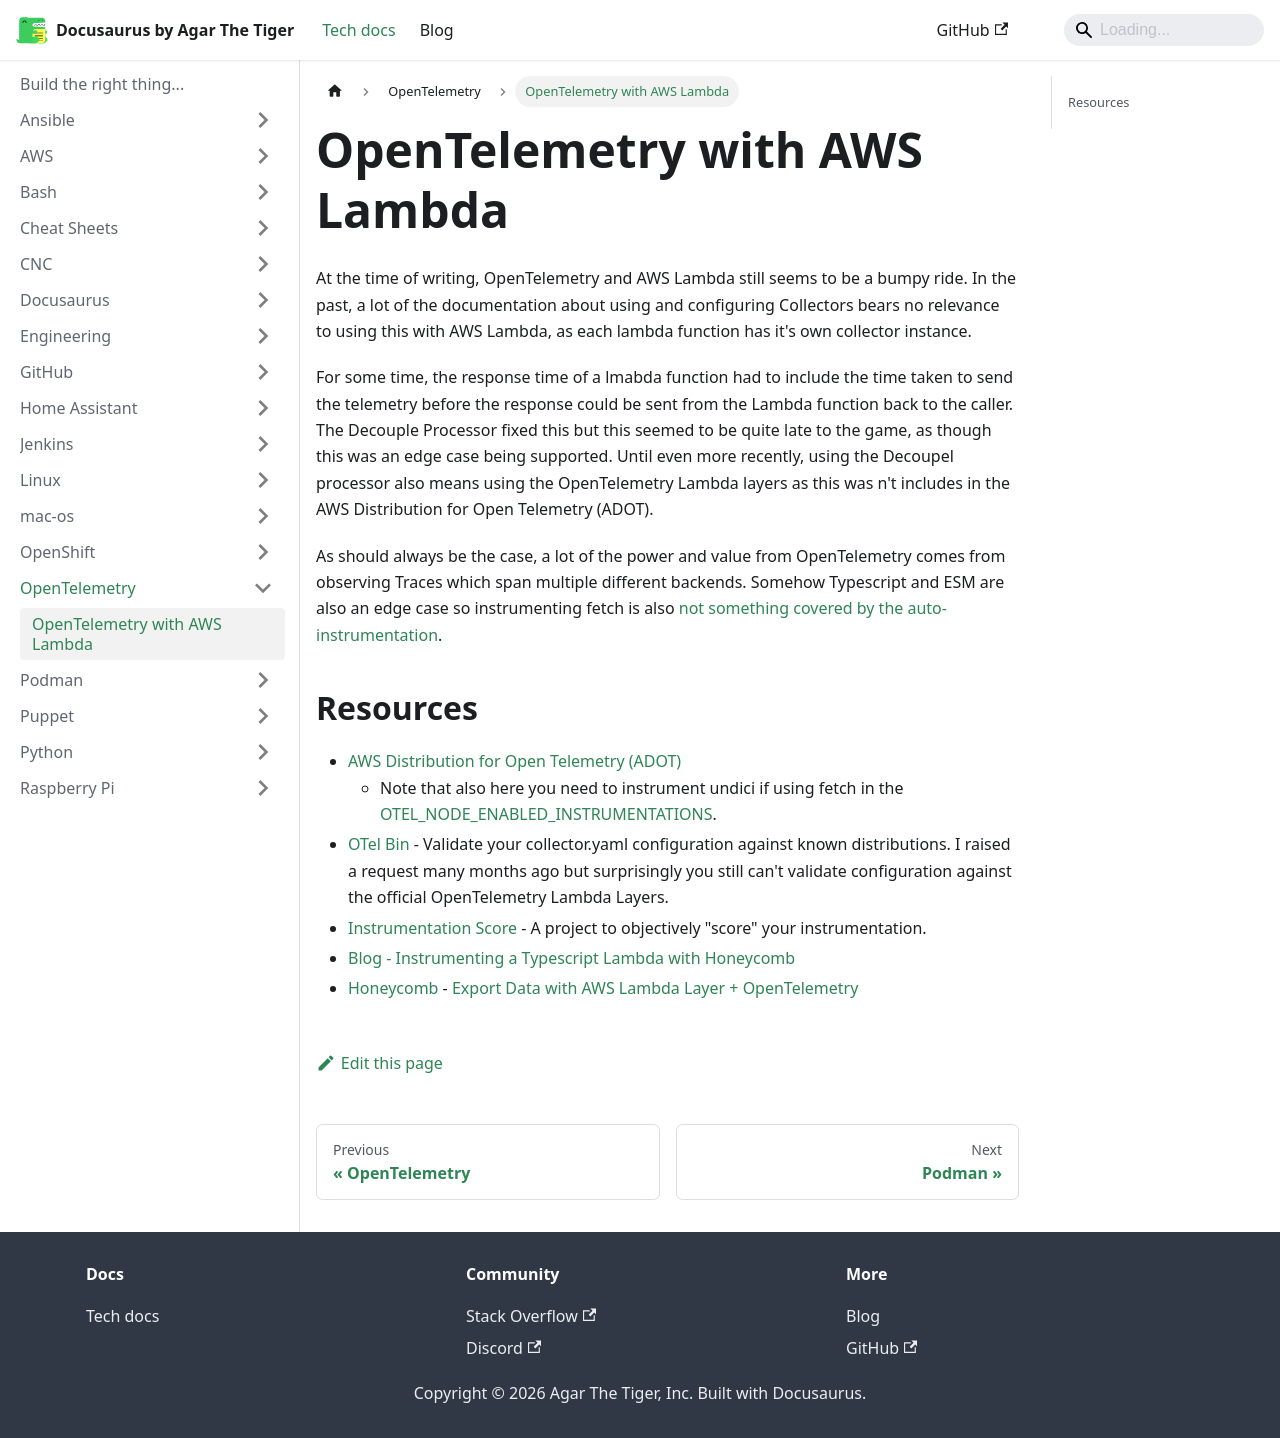

repository: agarthetiger/docusaurus · page: docs/opentelemetry/otel-and-aws-lambda/index.html · generator: docusaurus

# OpenTelemetry with AWS Lambda

At the time of writing, OpenTelemetry and AWS Lambda still seems to be a bumpy ride. In the past, a lot of the documentation about using and configuring Collectors bears no relevance to using this with AWS Lambda, as each lambda function has it's own collector instance. 

For some time, the response time of a lmabda function had to include the time taken to send the telemetry before the response could be sent from the Lambda function back to the caller. The Decouple Processor fixed this but this seemed to be quite late to the game, as though this was an edge case being supported. Until even more recently, using the Decoupel processor also means using the OpenTelemetry Lambda layers as this was n't includes in the AWS Distribution for Open Telemetry (ADOT). 

As should always be the case, a lot of the power and value from OpenTelemetry comes from observing Traces which span multiple different backends. Somehow Typescript and ESM are also an edge case so instrumenting fetch is also [not something covered by the auto-instrumentation](https://github.com/open-telemetry/opentelemetry-lambda/issues/1557#issuecomment-2466435496).

## Resources

* [AWS Distribution for Open Telemetry (ADOT)](https://aws-otel.github.io/)
  * Note that also here you need to instrument undici if using fetch in the [OTEL_NODE_ENABLED_INSTRUMENTATIONS](https://aws-otel.github.io/docs/getting-started/lambda/lambda-js).
* [OTel Bin](https://www.otelbin.io/) - Validate your collector.yaml configuration against known distributions. I raised a request many months ago but surprisingly you still can't validate configuration against the official OpenTelemetry Lambda Layers.
* [Instrumentation Score](https://instrumentation-score.com/) - A project to objectively "score" your instrumentation.
* [Blog - Instrumenting a Typescript Lambda with Honeycomb](https://dalejsalter.com/post/8afd46ad-7da2-4b2a-9cb5-9e5ae4fe6cc2/cdk-lambda-otel-honeycomb)
* [Honeycomb](https://www.honeycomb.io/) - [Export Data with AWS Lambda Layer + OpenTelemetry](https://docs.honeycomb.io/integrations/aws/lambda/opentelemetry/)
